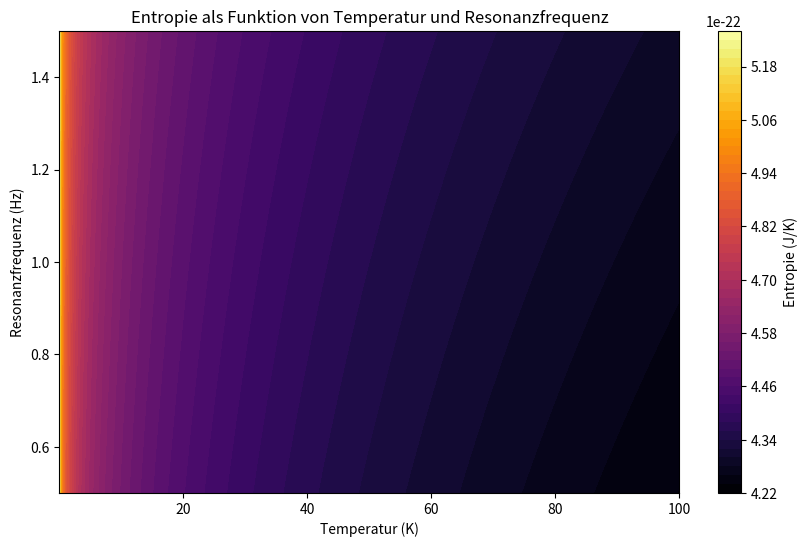

Write Python code to recreate this figure.
import numpy as np
import matplotlib.pyplot as plt
#© Dominic Schu, 2025 – Alle Rechte vorbehalten.
# Konstanten
k_B = 1.380649e-23  # Boltzmann-Konstante in J/K
omega_0 = 2 * np.pi  # Eigenfrequenz des Systems
gamma = 0.1  # Dämpfungsfaktor
A = 1e-4  # Amplitude
omega_ext = np.linspace(0.5, 1.5, 500)  # Äußere Frequenz

# Resonanzenergie
E_resonance = A / (1 + ((omega_ext - omega_0) / gamma) ** 2)

# Temperaturabhängigkeit der Entropie
# Da S = k_B * ln(E / (k_B * T)), und T > 0, berechnen wir S für verschiedene T-Werte.
T = np.linspace(0.1, 100, 500)  # Temperaturbereich

# Entropie als Funktion der Temperatur
S = k_B * np.log(E_resonance[:, np.newaxis] / (k_B * T))

# Plot der Entropie
plt.figure(figsize=(10, 6))
plt.contourf(T, omega_ext, S, levels=50, cmap='inferno')
plt.colorbar(label="Entropie (J/K)")
plt.xlabel('Temperatur (K)')
plt.ylabel('Resonanzfrequenz (Hz)')
plt.title('Entropie als Funktion von Temperatur und Resonanzfrequenz')
plt.show()
